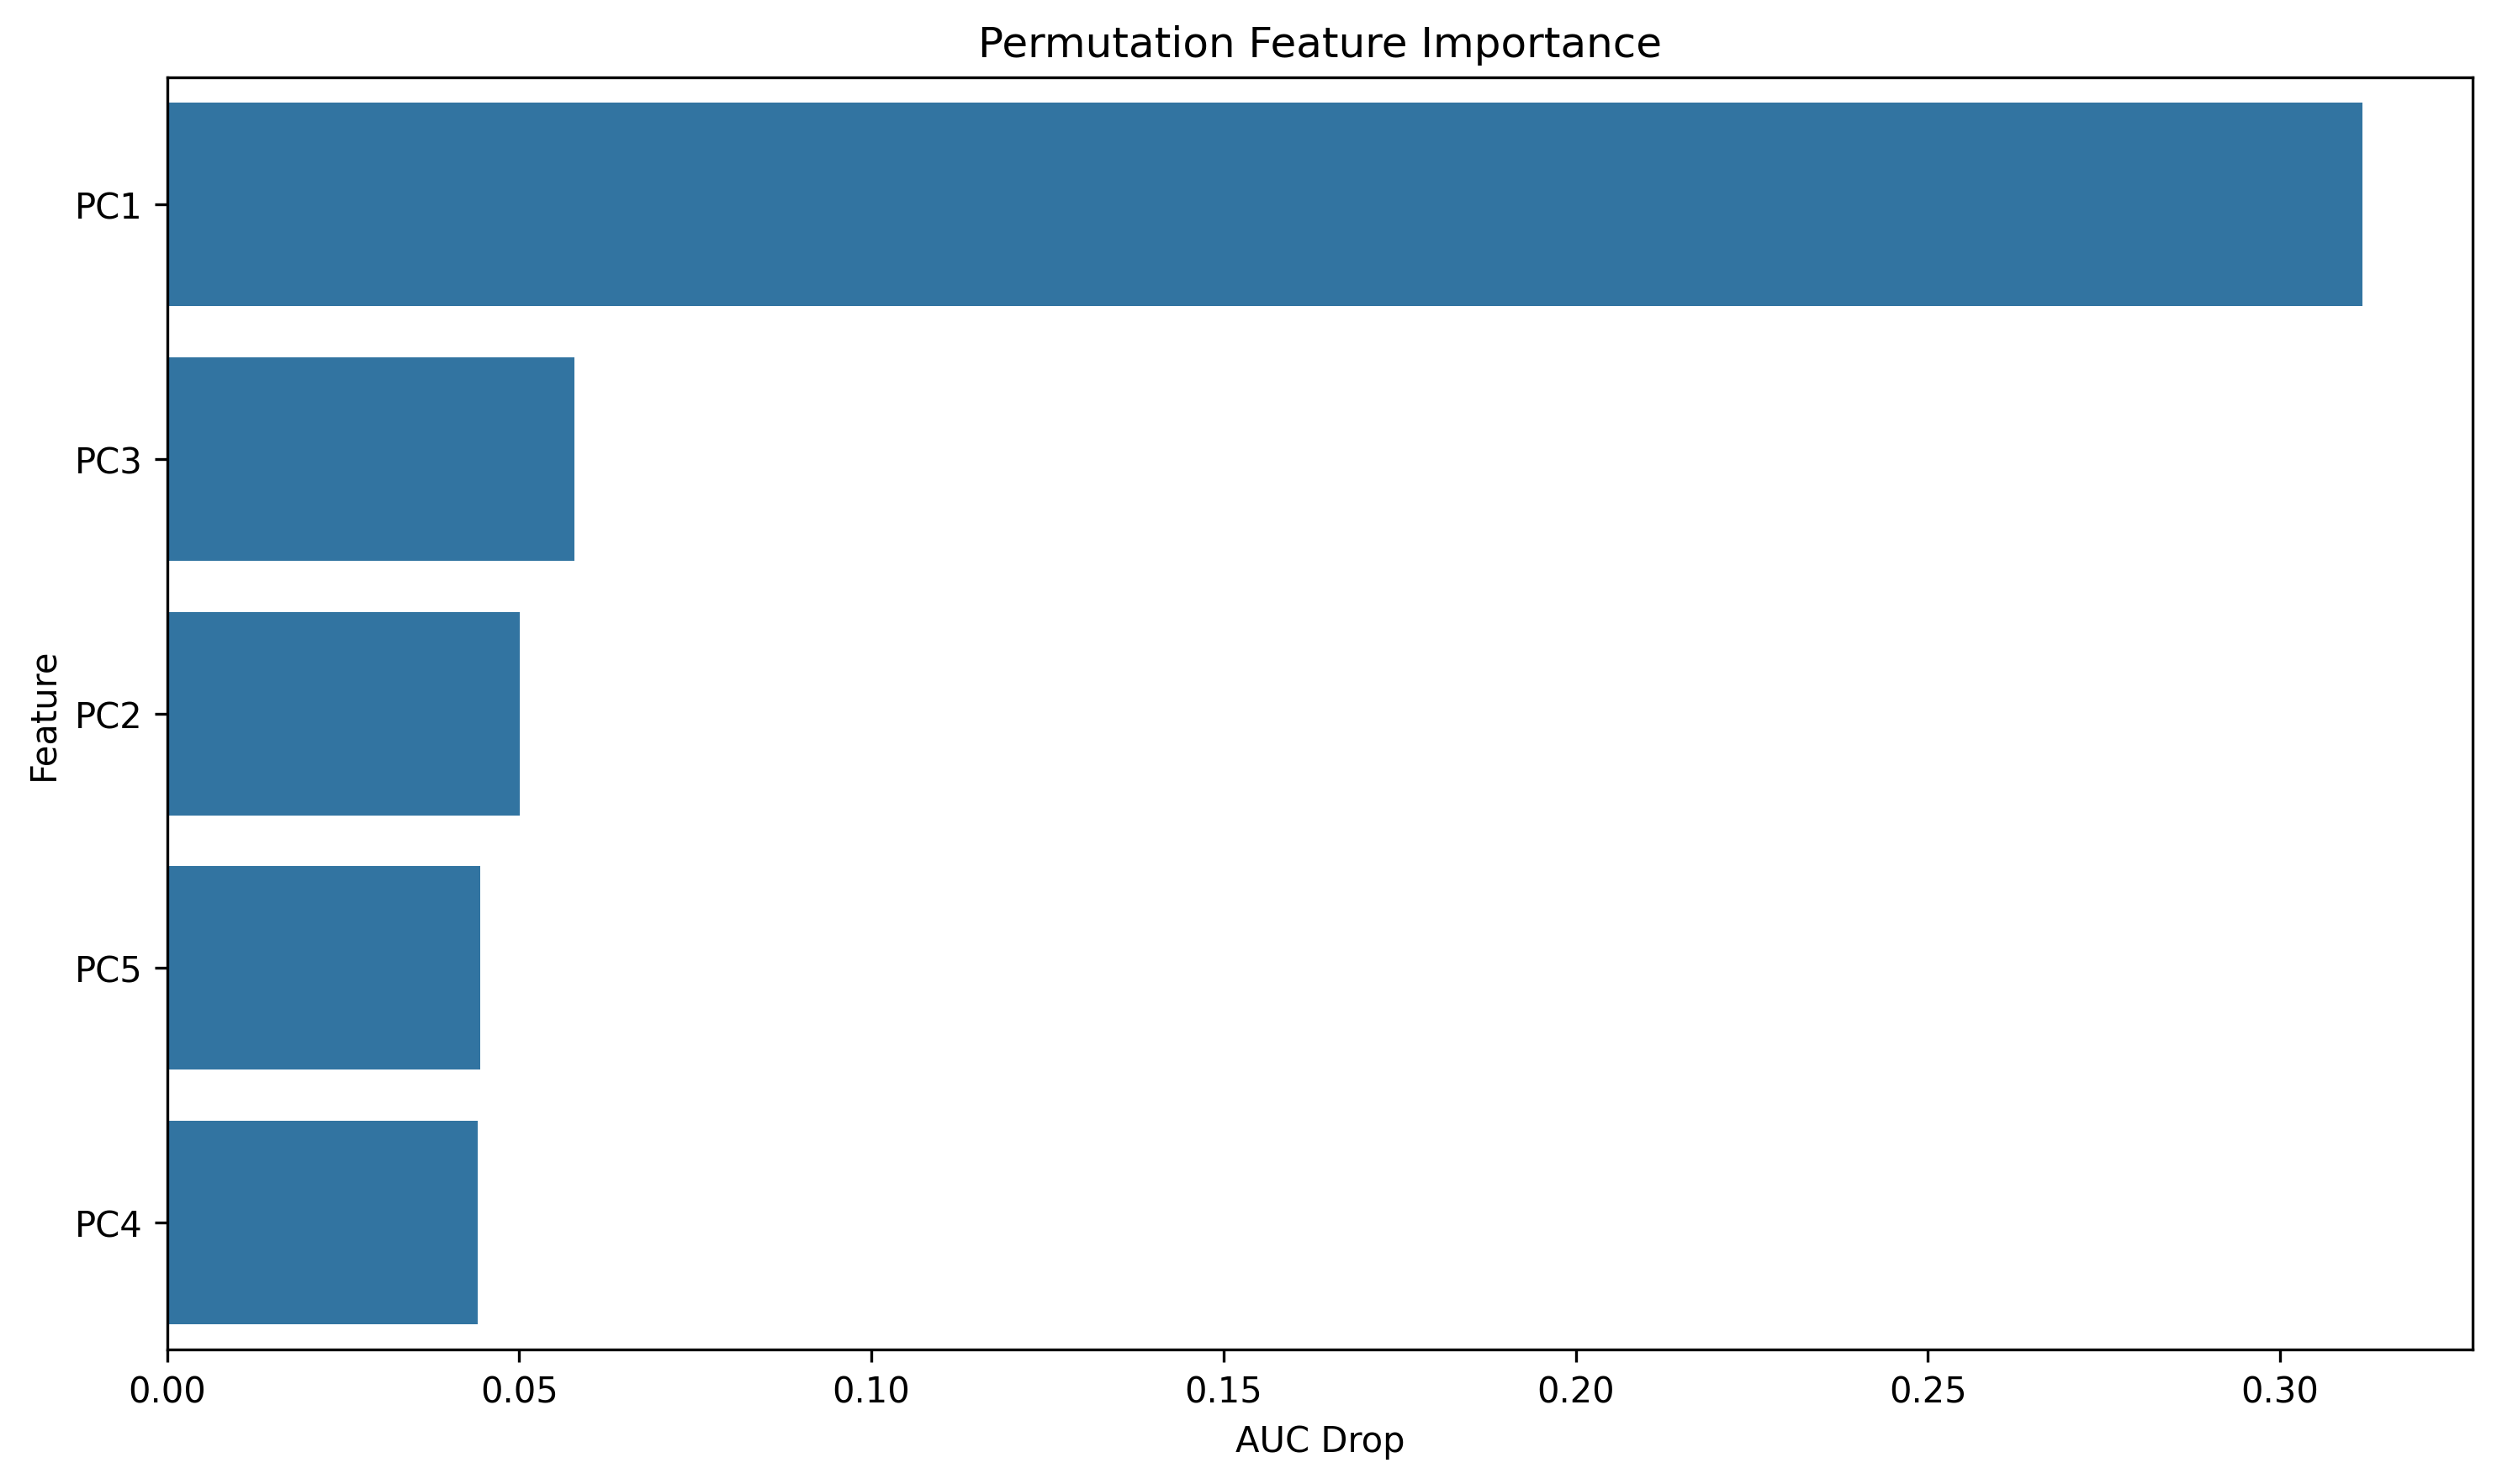

The file beside this chart, header and first rows:
feature, importance
PC1, 0.3118
PC3, 0.05787
PC2, 0.05004
PC5, 0.04451
PC4, 0.0441
